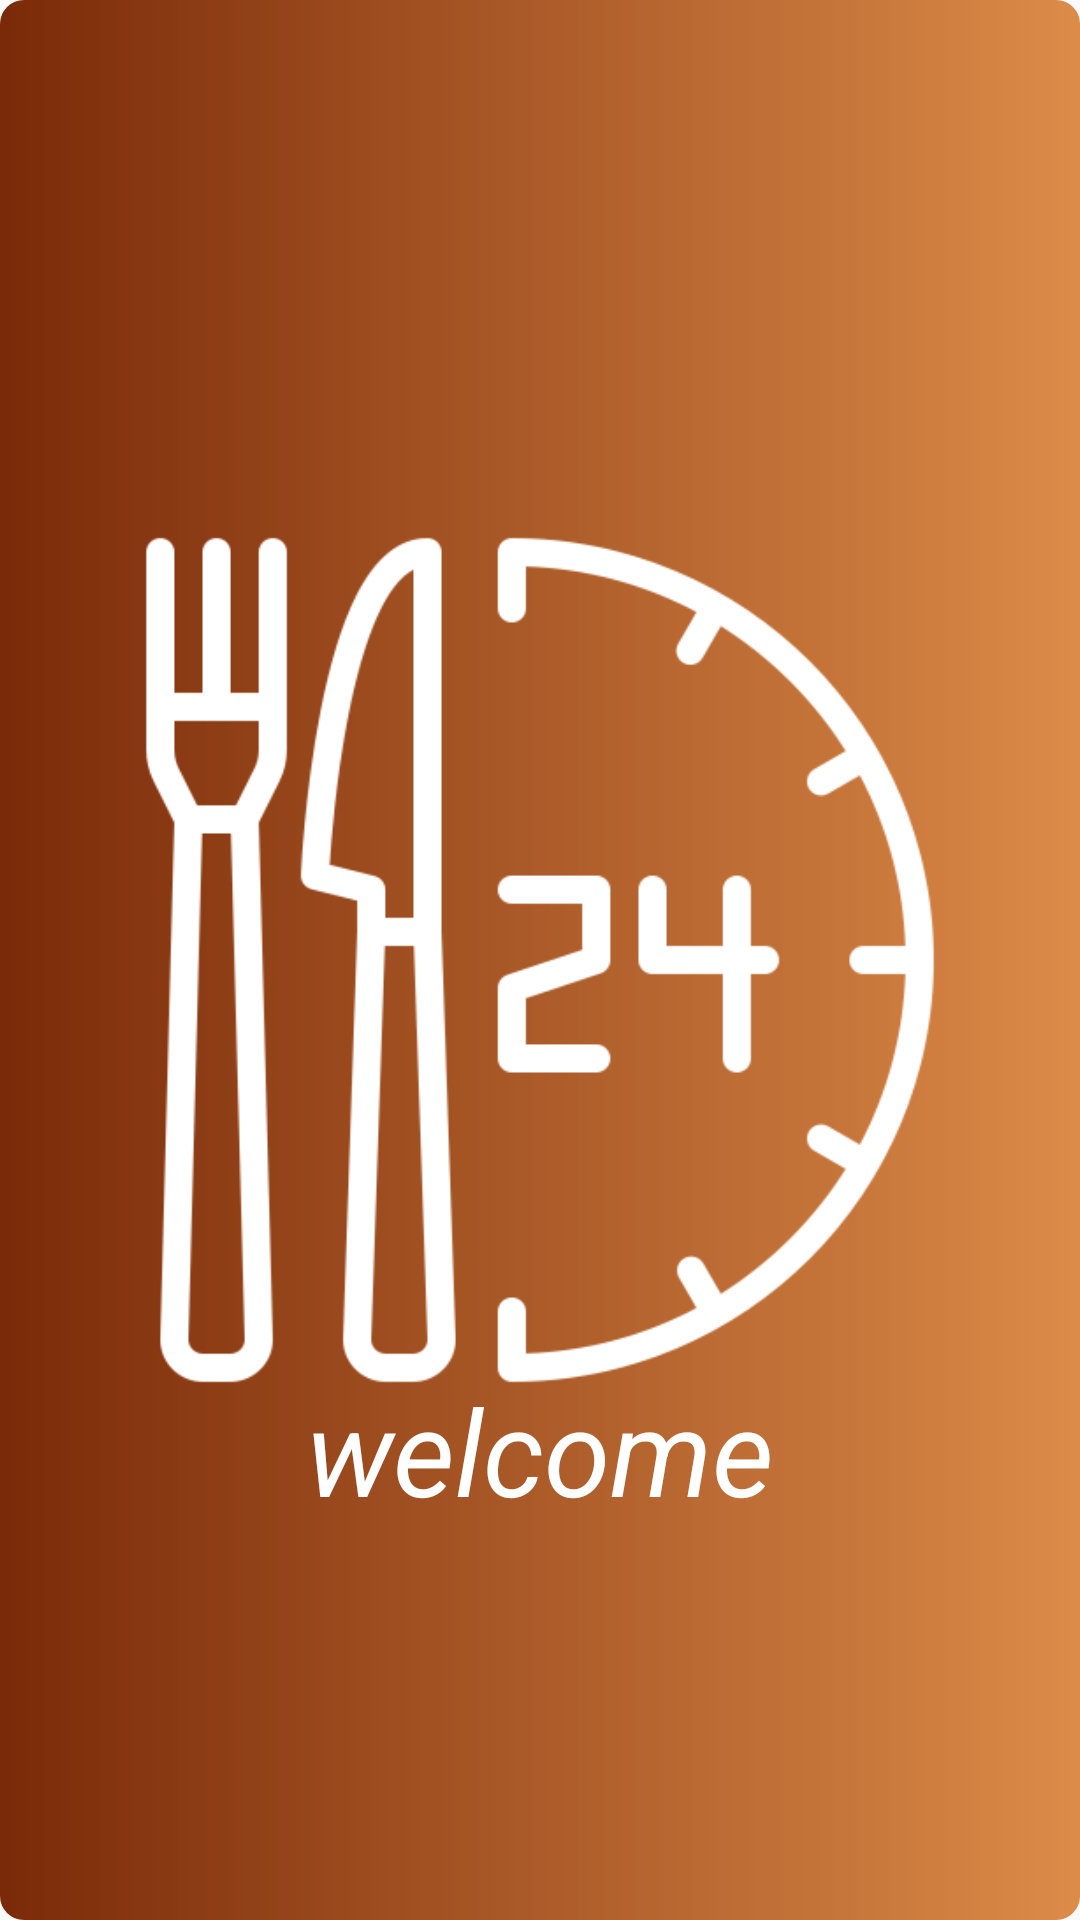

Write the Android layout XML for this screen, with the resource values it uses.
<!-- AndroidManifest.xml: application theme Theme.FoodApp -->
<!-- res/layout/activity_splash_screen.xml -->
<?xml version="1.0" encoding="utf-8"?>
<RelativeLayout xmlns:android="http://schemas.android.com/apk/res/android"
    xmlns:app="http://schemas.android.com/apk/res-auto"
    android:layout_width="match_parent"
    android:layout_height="match_parent"
    android:background="@drawable/button_gradient">

    <ImageView
        android:id="@+id/logo"
        android:layout_width="300dp"
        android:layout_height="300dp"
        android:layout_centerInParent="true"
        android:contentDescription="@string/splash_screen"
        android:src="@drawable/app_logo"
        app:tint="@color/white" />

    <TextView
        android:layout_width="wrap_content"
        android:layout_height="wrap_content"
        android:layout_alignBottom="@+id/logo"
        android:layout_centerInParent="true"
        android:layout_marginBottom="130dp"
        android:gravity="center_horizontal"
        android:text="@string/welcome"
        android:textColor="@color/white"
        android:textSize="40sp"
        android:textStyle="italic"
        android:layout_alignParentBottom="true"/>

</RelativeLayout>
<!-- resources referenced by this layout -->
<resources>
  <color name="white">#FFFFFFFF</color>
  <!-- drawable app_logo: png bitmap (drawable-v24, 88607 bytes) -->
  <!-- drawable button_gradient (drawable) -->
  <?xml version="1.0" encoding="utf-8"?>
  <shape xmlns:android="http://schemas.android.com/apk/res/android">
  
      <gradient
          android:startColor="#7A2A08"
          android:endColor="#C3D36912" />
  
      <corners
          android:radius="8dp"/>
  </shape>
  <string name="splash_screen">Splashscreen</string>
  <string name="welcome">welcome</string>
  <style name="Theme.FoodApp" parent="Theme.AppCompat.DayNight.DarkActionBar">
          
          <item name="colorPrimary">@color/purple_500</item>
          <item name="colorPrimaryVariant">@color/purple_700</item>
          <item name="colorOnPrimary">@color/white</item>
          
          <item name="colorSecondary">@color/teal_200</item>
          <item name="colorSecondaryVariant">@color/teal_700</item>
          <item name="colorOnSecondary">@color/black</item>
          
          <item name="android:statusBarColor" tools:targetApi="l">?attr/colorPrimaryVariant</item>
          
      </style>
  <color name="purple_500">#FF6200EE</color>
  <color name="purple_700">#FF3700B3</color>
  <color name="teal_200">#FF03DAC5</color>
  <color name="teal_700">#FF018786</color>
  <color name="black">#FF000000</color>
</resources>
